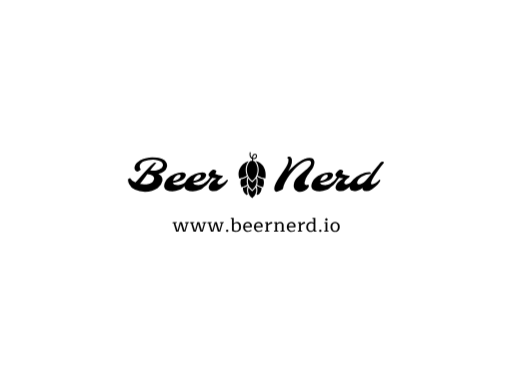
t = 0.00 s
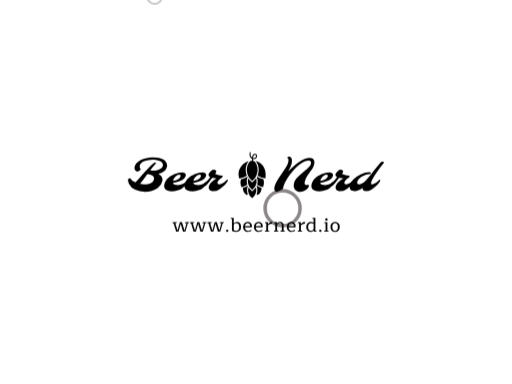
t = 2.00 s
t = 4.00 s: frame unchanged from t = 0.00 s, image omitted
t = 6.00 s: frame unchanged from t = 0.00 s, image omitted
t = 8.00 s: frame unchanged from t = 0.00 s, image omitted
t = 10.00 s: frame unchanged from t = 0.00 s, image omitted

The animated SVG that drew these frames (rendered in a browser with its animation timeline set to each time). Animation: 4 CSS @keyframes rules; frames cover the first 10.00 s.

<svg version="1.1" xmlns:cc="http://creativecommons.org/ns#" xmlns:dc="http://purl.org/dc/elements/1.1/" xmlns:rdf="http://www.w3.org/1999/02/22-rdf-syntax-ns#" xmlns="http://www.w3.org/2000/svg" xmlns:xlink="http://www.w3.org/1999/xlink" x="0px" y="0px" viewBox="0 0 1024 768" xml:space="preserve">
<style>
.bubbles circle {
  stroke: #FFFFFF;
  fill: none;
}
.bubbles > g > g:nth-of-type(3n) circle {
  stroke: #8C8787;
}
.bubbles > g > g:nth-of-type(4n) circle {
  stroke: #CACACA;
}

.bubbles-large {
  overflow: visible;
}
.bubbles-large > g {
  -webkit-transform: translateY(1500px);
          transform: translateY(1500px);
  opacity: 0;
  will-change: transform, opacity;
}
.bubbles-large g:nth-of-type(1) {
  -webkit-animation: up 6.5s 1;
          animation: up 6.5s 1;
}
.bubbles-large g:nth-of-type(1) g {
  -webkit-transform: translateX(350px);
          transform: translateX(350px);
}
.bubbles-large g:nth-of-type(1) circle {
  -webkit-animation: wobble 3s 1 ease-in-out;
          animation: wobble 3s 1 ease-in-out;
}
.bubbles-large g:nth-of-type(2) {
  -webkit-animation: up 5.25s 250ms 1;
          animation: up 5.25s 250ms 1;
}
.bubbles-large g:nth-of-type(2) g {
  -webkit-transform: translateX(450px);
          transform: translateX(450px);
}
.bubbles-large g:nth-of-type(2) circle {
  -webkit-animation: wobble 3s 1 ease-in-out;
          animation: wobble 3s 1 ease-in-out;
}
.bubbles-large g:nth-of-type(3) {
  -webkit-animation: up 6s 750ms 1;
          animation: up 6s 750ms 1;
}
.bubbles-large g:nth-of-type(3) g {
  -webkit-transform: translateX(700px);
          transform: translateX(700px);
}
.bubbles-large g:nth-of-type(3) circle {
  -webkit-animation: wobble 3s 1 ease-in-out;
          animation: wobble 3s 1 ease-in-out;
}
.bubbles-large g:nth-of-type(4) {
  -webkit-animation: up 5.5s 1.5s 1;
          animation: up 5.5s 1.5s 1;
}
.bubbles-large g:nth-of-type(4) g {
  -webkit-transform: translateX(500px);
          transform: translateX(500px);
}
.bubbles-large g:nth-of-type(4) circle {
  -webkit-animation: wobble 3s 1 ease-in-out;
          animation: wobble 3s 1 ease-in-out;
}
.bubbles-large g:nth-of-type(5) {
  -webkit-animation: up 6.5s 4s 1;
          animation: up 6.5s 4s 1;
}
.bubbles-large g:nth-of-type(5) g {
  -webkit-transform: translateX(675px);
          transform: translateX(675px);
}
.bubbles-large g:nth-of-type(5) circle {
  -webkit-animation: wobble 3s 1 ease-in-out;
          animation: wobble 3s 1 ease-in-out;
}

.bubbles-small {
  overflow: visible;
}
.bubbles-small > g {
  -webkit-transform: translateY(1400px);
          transform: translateY(1400px);
  opacity: 0;
  will-change: transform, opacity;
}
.bubbles-small g circle {
  -webkit-transform: scale(0);
          transform: scale(0);
}
.bubbles-small g:nth-of-type(1) {
  -webkit-animation: up 5.25s 1;
          animation: up 5.25s 1;
}
.bubbles-small g:nth-of-type(1) g {
  -webkit-transform: translateX(350px);
          transform: translateX(350px);
}
.bubbles-small g:nth-of-type(1) circle {
  -webkit-animation: wobble 3s 1 ease-in-out;
          animation: wobble 3s 1 ease-in-out;
}
.bubbles-small g:nth-of-type(2) {
  -webkit-animation: up 5.75s 1;
          animation: up 5.75s 1;
}
.bubbles-small g:nth-of-type(2) g {
  -webkit-transform: translateX(750px);
          transform: translateX(750px);
}
.bubbles-small g:nth-of-type(2) circle {
  -webkit-animation: wobble 3s 1 ease-in-out;
          animation: wobble 3s 1 ease-in-out;
}
.bubbles-small g:nth-of-type(3) {
  -webkit-animation: up 5.25s 250ms 1;
          animation: up 5.25s 250ms 1;
}
.bubbles-small g:nth-of-type(3) g {
  -webkit-transform: translateX(350px);
          transform: translateX(350px);
}
.bubbles-small g:nth-of-type(3) circle {
  -webkit-animation: wobble 3s 250ms 1 ease-in-out;
          animation: wobble 3s 250ms 1 ease-in-out;
}
.bubbles-small g:nth-of-type(4) {
  -webkit-animation: up 5.75s 325ms 1;
          animation: up 5.75s 325ms 1;
}
.bubbles-small g:nth-of-type(4) g {
  -webkit-transform: translateX(180px);
          transform: translateX(180px);
}
.bubbles-small g:nth-of-type(4) circle {
  -webkit-animation: wobble 3s 325ms 1 ease-in-out;
          animation: wobble 3s 325ms 1 ease-in-out;
}
.bubbles-small g:nth-of-type(5) {
  -webkit-animation: up 6s 125ms 1;
          animation: up 6s 125ms 1;
}
.bubbles-small g:nth-of-type(5) g {
  -webkit-transform: translateX(350px);
          transform: translateX(350px);
}
.bubbles-small g:nth-of-type(5) circle {
  -webkit-animation: wobble 3s 250ms 1 ease-in-out;
          animation: wobble 3s 250ms 1 ease-in-out;
}
.bubbles-small g:nth-of-type(6) {
  -webkit-animation: up 5.13s 250ms 1;
          animation: up 5.13s 250ms 1;
}
.bubbles-small g:nth-of-type(6) g {
  -webkit-transform: translateX(650px);
          transform: translateX(650px);
}
.bubbles-small g:nth-of-type(6) circle {
  -webkit-animation: wobble 3s 125ms 1 ease-in-out;
          animation: wobble 3s 125ms 1 ease-in-out;
}
.bubbles-small g:nth-of-type(7) {
  -webkit-animation: up 6.25s 350ms 1;
          animation: up 6.25s 350ms 1;
}
.bubbles-small g:nth-of-type(7) g {
  -webkit-transform: translateX(480px);
          transform: translateX(480px);
}
.bubbles-small g:nth-of-type(7) circle {
  -webkit-animation: wobble 3s 325ms 1 ease-in-out;
          animation: wobble 3s 325ms 1 ease-in-out;
}
.bubbles-small g:nth-of-type(8) {
  -webkit-animation: up 7s 200ms 1;
          animation: up 7s 200ms 1;
}
.bubbles-small g:nth-of-type(8) g {
  -webkit-transform: translateX(330px);
          transform: translateX(330px);
}
.bubbles-small g:nth-of-type(8) circle {
  -webkit-animation: wobble 3s 325ms 1 ease-in-out;
          animation: wobble 3s 325ms 1 ease-in-out;
}
.bubbles-small g:nth-of-type(9) {
  -webkit-animation: up 6.25s 233ms 1;
          animation: up 6.25s 233ms 1;
}
.bubbles-small g:nth-of-type(9) g {
  -webkit-transform: translateX(230px);
          transform: translateX(230px);
}
.bubbles-small g:nth-of-type(9) circle {
  -webkit-animation: wobble 3s 275ms 1 ease-in-out;
          animation: wobble 3s 275ms 1 ease-in-out;
}
.bubbles-small g:nth-of-type(10) {
  -webkit-animation: up 6s 900ms 1;
          animation: up 6s 900ms 1;
}
.bubbles-small g:nth-of-type(10) g {
  -webkit-transform: translateX(730px);
          transform: translateX(730px);
}
.bubbles-small g:nth-of-type(10) circle {
  -webkit-animation: wobble 2s 905ms 1 ease-in-out;
          animation: wobble 2s 905ms 1 ease-in-out;
}

@-webkit-keyframes wobble {
  33% {
    -webkit-transform: translateX(-50px);
            transform: translateX(-50px);
  }
  66% {
    -webkit-transform: translateX(50px);
            transform: translateX(50px);
  }
}

@keyframes wobble {
  33% {
    -webkit-transform: translateX(-50px);
            transform: translateX(-50px);
  }
  66% {
    -webkit-transform: translateX(50px);
            transform: translateX(50px);
  }
}

@-webkit-keyframes up {
  0% {
    opacity: 0;
  }
  10%, 90% {
    opacity: 1;
  }
  100% {
    opacity: 0;
    -webkit-transform: translateY(-768px);
            transform: translateY(-768px);
  }
}
@keyframes up {
  0% {
    opacity: 0;
  }
  10%, 90% {
    opacity: 1;
  }
  100% {
    opacity: 0;
    -webkit-transform: translateY(-768px);
            transform: translateY(-768px);
  }
}

</style>

<g class="bubbles" transform="translate(150 0)">
<g class="bubbles-large" stroke-width="7">
	<g>
		<g transform="translate(10 940)">
			<circle cx="35" cy="35" r="35"/>
		</g>
	</g>
	<g>
		<g transform="translate(373 940)">
			<circle cx="35" cy="35" r="35"/>
		</g>
	</g>
	<g>
		<g transform="translate(408 940)">
			<circle cx="35" cy="35" r="35"/>
		</g>
	</g>
	<g>
		<g transform="translate(621 940)">
			<circle cx="35" cy="35" r="35"/>
		</g>
	</g>
	<g>
		<g transform="translate(179 940)">
			<circle cx="35" cy="35" r="35"/>
		</g>
	</g>
</g>

<g class="bubbles-small" stroke-width="4">
	<g>
		<g transform="translate(147 984)">
			<circle cx="15" cy="15" r="15"/>
		</g>
	</g>
	<g>
		<g transform="translate(255 984)">
			<circle cx="15" cy="15" r="15"/>
		</g>
	</g>
	<g>
		<g transform="translate(573 984)">
			<circle cx="15" cy="15" r="15"/>
		</g>
	</g>
	<g>
		<g transform="translate(429 984)">
			<circle cx="15" cy="15" r="15"/>
		</g>
	</g>
	<g>
		<g transform="translate(91 984)">
			<circle cx="15" cy="15" r="15"/>
		</g>
	</g>
	<g>
		<g transform="translate(640 984)">
			<circle cx="15" cy="15" r="15"/>
		</g>
	</g>
	<g>
		<g transform="translate(321 984)">
			<circle cx="15" cy="15" r="15"/>
		</g>
	</g>
	<g>
		<g transform="translate(376 984)">
			<circle cx="15" cy="15" r="15"/>
		</g>
	</g>
	<g>
		<g transform="translate(376 984)">
			<circle cx="15" cy="15" r="15"/>
		</g>
	</g>
	<g>
		<g transform="translate(497 984)">
			<circle cx="15" cy="15" r="15"/>
		</g>
	</g>
</g>
</g>
<g id="fade">

 
 <g id="logo-group" transform="translate(-48.643 -31.886) scale(1.095)">
  <path id="path285462" style="font-variant-ligatures:none" d="m361.28 436.8h-1.4208q-0.67488 0-0.67488-0.81696 0-0.60384 0.39072-0.888 0.42624-0.28416 1.1366-0.28416h6.3936q0.46176 0 0.46176 0.49728 0 0.74592-1.0656 1.0301l-1.9181 0.49728 3.5875 12.006q0.14208 0.49728 0.21312 1.0301 0.071 0.49728 0.071 0.63936h0.14208q0-0.14208 0.071-0.63936 0.071-0.5328 0.21312-1.0301l3.8717-14.03h3.9072l4.1914 14.03q0.14208 0.49728 0.21312 1.0301 0.071 0.49728 0.071 0.63936h0.14208q0-0.14208 0.071-0.63936 0.071-0.5328 0.21312-1.0301l3.3389-12.041h-2.1312q-0.7104 0-0.7104-0.81696 0-0.60384 0.39072-0.888 0.42624-0.28416 1.1366-0.28416h5.7898q0.46176 0 0.46176 0.49728 0 0.67488-1.1011 1.0301l-1.4208 0.49728-4.4045 15.38h-4.369l-3.8006-12.894q-0.1776-0.63936-0.28416-1.3853-0.071-0.78144-0.071-1.0301h-0.12q0 0.24864-0.10656 1.0301-0.071 0.74592-0.24864 1.3853l-3.552 12.894h-4.369z" stroke-miterlimit="2" stroke-width="0"/>
  <path id="path285464" style="font-variant-ligatures:none" d="m393.12 436.8h-1.4208q-0.67488 0-0.67488-0.81696 0-0.60384 0.39072-0.888 0.42624-0.28416 1.1366-0.28416h6.3936q0.46176 0 0.46176 0.49728 0 0.74592-1.0656 1.0301l-1.9181 0.49728 3.5875 12.006q0.14208 0.49728 0.21312 1.0301 0.071 0.49728 0.071 0.63936h0.14208q0-0.14208 0.071-0.63936 0.071-0.5328 0.21312-1.0301l3.8717-14.03h3.9072l4.1914 14.03q0.14208 0.49728 0.21312 1.0301 0.071 0.49728 0.071 0.63936h0.14208q0-0.14208 0.071-0.63936 0.071-0.5328 0.21312-1.0301l3.3389-12.041h-2.1312q-0.7104 0-0.7104-0.81696 0-0.60384 0.39072-0.888 0.42624-0.28416 1.1366-0.28416h5.7898q0.46176 0 0.46176 0.49728 0 0.67488-1.1011 1.0301l-1.4208 0.49728-4.4045 15.38h-4.369l-3.8006-12.894q-0.1776-0.63936-0.28416-1.3853-0.071-0.78144-0.071-1.0301h-0.14208q0 0.24864-0.10656 1.0301-0.071 0.74592-0.24864 1.3853l-3.552 12.894h-4.369z" stroke-miterlimit="2" stroke-width="0"/>
  <path id="path285466" style="font-variant-ligatures:none" d="m424.96 436.8h-1.4208q-0.67488 0-0.67488-0.81696 0-0.60384 0.39072-0.888 0.42624-0.28416 1.1366-0.28416h6.3936q0.46176 0 0.46176 0.49728 0 0.74592-1.0656 1.0301l-1.9181 0.49728 3.5875 12.006q0.14208 0.49728 0.21312 1.0301 0.071 0.49728 0.071 0.63936h0.14208q0-0.14208 0.071-0.63936 0.071-0.5328 0.21312-1.0301l3.8717-14.03h3.9072l4.1914 14.03q0.14208 0.49728 0.21312 1.0301 0.071 0.49728 0.071 0.63936h0.14208q0-0.14208 0.071-0.63936 0.071-0.5328 0.21312-1.0301l3.3389-12.041h-2.1312q-0.7104 0-0.7104-0.81696 0-0.60384 0.39072-0.888 0.42624-0.28416 1.1366-0.28416h5.7898q0.46176 0 0.46176 0.49728 0 0.67488-1.1011 1.0301l-1.4208 0.49728-4.4045 15.38h-4.369l-3.8006-12.894q-0.1776-0.63936-0.28416-1.3853-0.071-0.78144-0.071-1.0301h-0.14208q0 0.24864-0.10656 1.0301-0.071 0.74592-0.24864 1.3853l-3.552 12.894h-4.369z" stroke-miterlimit="2" stroke-width="0"/>
  <path id="path285468" style="font-variant-ligatures:none" d="m459.29 452.67q-0.92352 0-1.5629-0.60384-0.60384-0.63936-0.60384-1.5629 0-0.92352 0.60384-1.5274 0.63936-0.63936 1.5629-0.63936 0.888 0 1.4918 0.63936 0.63937 0.60384 0.63937 1.5274 0 0.92352-0.63937 1.5629-0.60383 0.60384-1.4918 0.60384z" stroke-miterlimit="2" stroke-width="0"/>
  <path id="path285470" style="font-variant-ligatures:none" d="m475.67 452.67q-1.9181 0-3.9782-0.56832-2.0602-0.56832-3.6586-1.5274v-21.596h-1.7405q-0.67488 0-0.67488-0.81696 0-0.60384 0.39072-0.888 0.42624-0.28416 1.1366-0.28416h4.0848v9.839l0.10656 0.071q1.0656-1.1722 2.4864-1.8115 1.4563-0.63936 3.1258-0.63936 3.3744 0 5.5056 2.3443 2.1312 2.3088 2.1312 6.8909 0 4.44-2.4864 6.7133t-6.4291 2.2733zm-0.1776-2.1312q5.7187 0 5.7187-6.8198 0-3.7296-1.3853-5.4346t-3.8006-1.705q-1.2077 0-2.3088 0.5328-1.0656 0.5328-1.7405 1.4918-0.67488 0.95904-0.67488 2.0957v8.7379q0.888 0.49728 2.0246 0.81696 1.1722 0.28416 2.1667 0.28416z" stroke-miterlimit="2" stroke-width="0"/>
  <path id="path285472" style="font-variant-ligatures:none" d="m497.16 452.67q-2.5574 0-4.5466-1.0656-1.9891-1.0656-3.1258-3.0902-1.1011-2.0246-1.1011-4.8307 0-2.8416 1.0301-4.9018 1.0656-2.0957 2.9482-3.1968 1.9181-1.1366 4.44-1.1366 3.481 0 5.5766 2.0602 2.0957 2.0246 2.0957 5.399 0 1.2787-0.56832 2.4864h-12.183q0 2.9837 1.5984 4.5821 1.6339 1.5629 3.9782 1.5629 1.2787 0 2.3443-0.31968 1.0656-0.3552 2.1312-1.0301 0.5328-0.3552 0.85248-0.3552 0.39072 0 0.63936 0.28416 0.28416 0.28416 0.28416 0.7104t-0.31968 0.78144q-0.28416 0.31968-0.92352 0.7104-2.1667 1.3498-5.1504 1.3498zm3.8362-10.407q0.14208-0.39072 0.14208-1.0301 0-2.2022-1.2077-3.4099-1.1722-1.2432-3.1613-1.2432-2.0957 0-3.481 1.5274-1.3498 1.4918-1.5274 4.1558z" stroke-miterlimit="2" stroke-width="0"/>
  <path id="path285474" style="font-variant-ligatures:none" d="m516.93 452.67q-2.5574 0-4.5466-1.0656-1.9891-1.0656-3.1258-3.0902-1.1011-2.0246-1.1011-4.8307 0-2.8416 1.0301-4.9018 1.0656-2.0957 2.9482-3.1968 1.9181-1.1366 4.44-1.1366 3.481 0 5.5766 2.0602 2.0957 2.0246 2.0957 5.399 0 1.2787-0.56831 2.4864h-12.183q0 2.9837 1.5984 4.5821 1.6339 1.5629 3.9782 1.5629 1.2787 0 2.3443-0.31968 1.0656-0.3552 2.1312-1.0301 0.53281-0.3552 0.85248-0.3552 0.39072 0 0.63936 0.28416 0.28417 0.28416 0.28417 0.7104t-0.31969 0.78144q-0.28415 0.31968-0.92351 0.7104-2.1667 1.3498-5.1504 1.3498zm3.8362-10.407q0.14209-0.39072 0.14209-1.0301 0-2.2022-1.2077-3.4099-1.1722-1.2432-3.1613-1.2432-2.0957 0-3.481 1.5274-1.3498 1.4918-1.5274 4.1558z" stroke-miterlimit="2" stroke-width="0"/>
  <path id="path285476" style="font-variant-ligatures:none" d="m528.85 452.21q-0.31968 0-0.49728-0.21312-0.1776-0.24864-0.1776-0.63936 0-0.56832 0.39072-0.85248 0.42624-0.28416 1.1366-0.28416h0.888v-13.427h-1.7405q-0.67488 0-0.67488-0.81696 0-0.60384 0.39072-0.888 0.42624-0.28416 1.1366-0.28416h4.0138v3.552h0.14208q1.2787-1.6339 2.9126-2.7706 1.6694-1.1366 3.0902-1.1366 0.85248 0 1.3142 0.49728 0.46176 0.46176 0.46176 1.1722 0 0.92352-0.5328 1.5274-3.9427 0-7.2106 2.9482v9.6259l1.5984 0.46176q0.56832 0.1776 0.81696 0.42624 0.24864 0.21312 0.24864 0.60384 0 0.49728-0.46176 0.49728z" stroke-miterlimit="2" stroke-width="0"/>
  <path id="path285478" style="font-variant-ligatures:none" d="m545.36 452.21q-0.31968 0-0.49728-0.21312-0.1776-0.24864-0.1776-0.63936 0-0.56832 0.39072-0.85248 0.42624-0.28416 1.1366-0.28416h0.888v-13.427h-1.7405q-0.67488 0-0.67488-0.81696 0-0.60384 0.39072-0.888 0.42624-0.28416 1.1366-0.28416h4.0138v2.3798h0.14208q2.9837-2.735 6.1094-2.735 2.5219 0 4.1558 1.4918 1.6694 1.4563 1.6694 3.9782v10.301l1.5984 0.46176q0.56832 0.1776 0.81696 0.42624 0.24864 0.21312 0.24864 0.60384 0 0.49728-0.46176 0.49728h-7.2461q-0.31968 0-0.49728-0.21312-0.1776-0.24864-0.1776-0.63936 0-0.56832 0.39072-0.85248 0.42624-0.28416 1.1366-0.28416h0.888v-10.017q0-1.5984-0.92352-2.5574-0.92352-0.95904-2.6285-0.95904-1.3142 0-2.6285 0.7104-1.3142 0.7104-2.4154 1.9181v10.905l1.5984 0.46176q0.56832 0.14208 0.81696 0.39072t0.24864 0.63936q0 0.49728-0.46176 0.49728z" stroke-miterlimit="2" stroke-width="0"/>
  <path id="path285480" style="font-variant-ligatures:none" d="m576.94 452.67q-2.5574 0-4.5466-1.0656-1.9891-1.0656-3.1258-3.0902-1.1011-2.0246-1.1011-4.8307 0-2.8416 1.0301-4.9018 1.0656-2.0957 2.9482-3.1968 1.9181-1.1366 4.44-1.1366 3.481 0 5.5766 2.0602 2.0957 2.0246 2.0957 5.399 0 1.2787-0.56832 2.4864h-12.183q0 2.9837 1.5984 4.5821 1.6339 1.5629 3.9782 1.5629 1.2787 0 2.3443-0.31968 1.0656-0.3552 2.1312-1.0301 0.5328-0.3552 0.85248-0.3552 0.39072 0 0.63936 0.28416 0.28416 0.28416 0.28416 0.7104t-0.31968 0.78144q-0.28416 0.31968-0.92352 0.7104-2.1667 1.3498-5.1504 1.3498zm3.8362-10.407q0.14208-0.39072 0.14208-1.0301 0-2.2022-1.2077-3.4099-1.1722-1.2432-3.1613-1.2432-2.0957 0-3.481 1.5274-1.3498 1.4918-1.5274 4.1558z" stroke-miterlimit="2" stroke-width="0"/>
  <path id="path285482" style="font-variant-ligatures:none" d="m588.86 452.21q-0.31968 0-0.49728-0.21312-0.1776-0.24864-0.1776-0.63936 0-0.56832 0.39072-0.85248 0.42624-0.28416 1.1366-0.28416h0.888v-13.427h-1.7405q-0.67488 0-0.67488-0.81696 0-0.60384 0.39072-0.888 0.42624-0.28416 1.1366-0.28416h4.0138v3.552h0.14208q1.2787-1.6339 2.9126-2.7706 1.6694-1.1366 3.0902-1.1366 0.85248 0 1.3142 0.49728 0.46176 0.46176 0.46176 1.1722 0 0.92352-0.5328 1.5274-3.9427 0-7.2106 2.9482v9.6259l1.5984 0.46176q0.56832 0.1776 0.81696 0.42624 0.24864 0.21312 0.24864 0.60384 0 0.49728-0.46176 0.49728z" stroke-miterlimit="2" stroke-width="0"/>
  <path id="path285484" style="font-variant-ligatures:none" d="m611.64 452.67q-2.2022 0-4.0138-0.95904-1.776-0.99456-2.8771-3.0192-1.0656-2.0246-1.0656-5.0083 0-2.8061 1.0656-4.9018 1.1011-2.0957 3.0192-3.1968 1.9181-1.1366 4.2979-1.1366 2.6995 0 4.9728 1.4563v-6.9264h-1.705q-0.67488 0-0.67488-0.81696 0-1.1722 1.5274-1.1722h4.1203v23.23l1.3853 0.46176q0.60384 0.1776 0.85248 0.42624 0.24864 0.21312 0.24864 0.60384 0 0.49728-0.49728 0.49728h-5.1149v-2.2022h-0.14208q-0.888 1.2077-2.2378 1.9536-1.3498 0.7104-3.1613 0.7104zm0.78144-2.1312q1.9536 0 3.2678-1.2077 1.3142-1.2432 1.3142-3.1968v-7.992q-0.85248-0.74592-1.9891-1.1366-1.1366-0.42624-2.3443-0.42624-1.5984 0-2.8771 0.81696t-2.0246 2.4154q-0.74592 1.5984-0.74592 3.8717 0 3.3034 1.4208 5.0794t3.9782 1.776z" stroke-miterlimit="2" stroke-width="0"/>
  <path id="path285486" style="font-variant-ligatures:none" d="m629.4 452.67q-0.92352 0-1.5629-0.60384-0.60384-0.63936-0.60384-1.5629 0-0.92352 0.60384-1.5274 0.63936-0.63936 1.5629-0.63936 0.888 0 1.4918 0.63936 0.63936 0.60384 0.63936 1.5274 0 0.92352-0.63936 1.5629-0.60384 0.60384-1.4918 0.60384z" stroke-miterlimit="2" stroke-width="0"/>
  <path id="path285488" style="font-variant-ligatures:none" d="m640.52 432.11q-0.99456 0-1.6694-0.63936-0.63936-0.63936-0.63936-1.6694 0-1.0301 0.63936-1.6339 0.67488-0.63936 1.6694-0.63936 0.95904 0 1.5984 0.63936 0.67488 0.60384 0.67488 1.6339t-0.67488 1.6694q-0.63936 0.63936-1.5984 0.63936zm-3.3389 20.104q-0.31968 0-0.49728-0.21312-0.1776-0.24864-0.1776-0.63936 0-0.56832 0.39072-0.85248 0.42624-0.28416 1.1366-0.28416h0.888v-13.427h-1.7405q-0.67488 0-0.67488-0.81696 0-0.60384 0.39072-0.888 0.42624-0.28416 1.1366-0.28416h4.1914v15.416l1.5984 0.46176q0.56832 0.1776 0.81696 0.42624 0.24864 0.21312 0.24864 0.60384 0 0.49728-0.46176 0.49728z" stroke-miterlimit="2" stroke-width="0"/>
  <path id="path285490" style="font-variant-ligatures:none" d="m656.37 452.67q-2.4864 0-4.4045-1.0656t-2.9837-3.1258-1.0656-4.9373 1.0656-4.9018q1.0656-2.0602 2.9837-3.1258t4.4045-1.0656 4.4045 1.0656 2.9837 3.1258q1.0656 2.0246 1.0656 4.9018 0 2.8771-1.0656 4.9373t-2.9837 3.1258-4.4045 1.0656zm0-2.1312q2.4154 0 3.7296-1.8115 1.3498-1.847 1.3498-5.1859t-1.3498-5.1504q-1.3142-1.8115-3.7296-1.8115-2.4509 0-3.8006 1.8115-1.3142 1.8115-1.3142 5.1504t1.3498 5.1859q1.3498 1.8115 3.7651 1.8115z" stroke-miterlimit="2" stroke-width="0"/>
  <path id="path285493" style="font-variant-ligatures:none" d="m333.72 346.86q8.7803 4.5267 7.0632 13.073-1.5219 7.6486-8.5461 12.683-9.3266 6.712-23.141 6.712-10.263 0-18.224-3.9023-7.8047-3.8243-10.927-10.653-2.2243-4.956-1.6-8.1169 0.23413-1.2097 3.5121-2.0682 2.3024 4.4487 9.7168 7.6096 3.1219-3.278 8.5071-9.3266t8.39-9.4046q3.0438-3.395 6.0096-6.5169 6.5559-6.9072 11.083-10.458 1.4048-1.1707 3.5902-0.078 0.54633 0.27317 0.89755 0.62438-3.9024 3.278-11.356 13.034 3.395 0.85851 6.0876 0.85851t5.4633-0.58535q2.8097-0.62437 5.2291-1.7951 5.5413-2.6146 6.3218-6.4389 1.4829-7.4535-9.3266-10.263-4.2145-1.1317-8.6632-1.1317-4.4097 0-8.4291 0.62438-4.0194 0.58535-7.3364 1.8731-7.2584 2.8487-8.312 8.0778-0.89753 4.4096 1.7951 7.4145-4.3316 3.7853-6.4389 3.7853-2.4195 0-3.9804-2.6146-1.6-2.6926-0.97559-5.8925 0.62438-3.1999 2.4585-5.6194t4.5267-4.2926q2.6926-1.9122 5.9706-3.317 3.317-1.4048 6.9071-2.3414 6.9462-1.8341 12.214-1.8341 5.2682 0 8.7022 0.46828 3.4731 0.42926 6.4779 1.3658 3.0048 0.93656 5.4633 2.3414t4.0975 3.317q3.4341 4.0584 2.3024 9.7168-0.89753 4.5267-5.4243 8.1169-4.0584 3.317-10.107 4.956zm-33.638 17.951q4.3706 0.89754 7.1803 0.89754t4.7999-0.11707q1.9902-0.15609 4.3706-0.78047 2.4194-0.62437 4.2926-1.756 4.0584-2.4194 4.917-6.634 0.81949-4.0975-2.8487-6.712-3.317-2.3804-9.3266-2.6146-1.7951 2.4195-3.5511 4.8389-1.7561 2.4194-3.4731 4.7218-3.6292 4.8389-6.3608 8.1559z" stroke-miterlimit="2" stroke-width="0"/>
  <path id="path285495" style="font-variant-ligatures:none" d="m360.02 362.93q1.4439 4.0584 9.4437 4.0584 4.995 0 9.912-2.4195 4.917-2.4585 9.0144-7.2193 1.7951-0.11707 1.4829 1.4439-0.35121 1.7561-3.1219 5.073-2.7316 3.278-4.956 5.3072-2.2243 2.0292-4.8389 3.7853-2.5755 1.717-5.3852 2.9658-6.1267 2.7316-12.292 2.7316-12.409 0-14.751-6.8681-0.8195-2.4975-0.19512-5.6974 0.6634-3.239 2.3024-5.9316 1.678-2.6926 4.0975-5.1121 2.4585-2.4585 5.5413-4.5267 3.1219-2.0682 6.5559-3.5511 7.3754-3.2389 14.361-3.2389 5.034 0 6.2828 3.1609 0.42926 1.0926 0.078 2.9268-0.35122 1.7951-1.639 3.5511-1.2488 1.756-3.1219 3.1999-1.8341 1.4048-4.1365 2.4975-2.2634 1.0536-4.7609 1.8341-4.4096 1.4048-9.8729 2.0292zm0.15608-3.6292q5.1121-0.58535 9.1315-2.7707 4.2536-2.3414 4.8779-5.4633 0.6634-3.1609-2.2243-3.1609-3.7462 0-7.2584 3.5902-3.317 3.4341-4.5267 7.8047z" stroke-miterlimit="2" stroke-width="0"/>
  <path id="path285497" style="font-variant-ligatures:none" d="m397.17 362.93q1.4439 4.0584 9.4437 4.0584 4.995 0 9.912-2.4195 4.917-2.4585 9.0144-7.2193 1.7951-0.11707 1.4829 1.4439-0.35122 1.7561-3.1219 5.073-2.7316 3.278-4.956 5.3072-2.2243 2.0292-4.8389 3.7853-2.5756 1.717-5.3852 2.9658-6.1267 2.7316-12.292 2.7316-12.409 0-14.751-6.8681-0.8195-2.4975-0.19512-5.6974 0.6634-3.239 2.3024-5.9316 1.678-2.6926 4.0975-5.1121 2.4585-2.4585 5.5413-4.5267 3.1219-2.0682 6.5559-3.5511 7.3754-3.2389 14.361-3.2389 5.034 0 6.2828 3.1609 0.42926 1.0926 0.078 2.9268-0.35122 1.7951-1.639 3.5511-1.2488 1.756-3.1219 3.1999-1.8341 1.4048-4.1365 2.4975-2.2634 1.0536-4.7609 1.8341-4.4096 1.4048-9.8729 2.0292zm0.15609-3.6292q5.1121-0.58535 9.1315-2.7707 4.2536-2.3414 4.8779-5.4633 0.66339-3.1609-2.2243-3.1609-3.7462 0-7.2584 3.5902-3.317 3.4341-4.5267 7.8047z" stroke-miterlimit="2" stroke-width="0"/>
  <path id="path285499" style="font-variant-ligatures:none" d="m439.83 354.86q-4.6438-0.23414-7.7657-0.97559-5.4242 6.9852-10.38 12.448-0.66339 0.81949-2.3804 0.42926-3.0438-0.70243-3.356-1.639 7.9218-4.8779 12.292-12.527-3.7462-1.8731-3.0438-5.3072 0.42926-2.1073 3.8243-5.3852 3.278-3.1999 4.5267-3.1999 3.8243 0 5.4243 1.9512 0.62437 0.74144 0.35121 1.9902-0.23414 1.2097-2.1073 4.0975 5.4243 2.9268 14.439 3.4341-0.81949 2.6926-3.1219 4.3706-0.6634 0.5073-1.2097 0.5073-3.278 2.4975-4.995 5.4243-0.54633 0.93657-0.70242 1.7951-0.74144 3.6292 3.5902 3.6292 2.9268 0 7.0242-2.6146 3.6292-2.3804 6.712-5.9316 1.7951-0.11707 1.4829 1.4439-0.27317 1.3268-2.4585 4.0584-2.1463 2.7316-4.0584 4.7218t-4.1755 3.9023q-2.2634 1.9122-4.6828 3.4341-5.3852 3.356-9.912 3.356-7.6876 0-9.3656-4.7609-0.54633-1.6-0.1561-3.7072 0.42926-2.1463 1.717-4.2145 1.3268-2.0682 3.239-4.0194 3.9023-4.0584 9.2486-6.712z" stroke-miterlimit="2" stroke-width="0"/>
  <path id="path285503" style="font-variant-ligatures:none" d="m602.69 366.8q0.81949 0.27316 1.9122 0.27316 1.1317 0 2.6536-0.58535 0.6634 0.50731 0.93656 1.3658 0.31219 0.81949 0.19512 1.4439-0.11706 0.62437-0.85851 1.7951-0.70243 1.1707-1.8341 2.3804-1.1317 1.1707-2.6536 2.2634-1.4829 1.0926-3.1609 1.9512-6.3608 3.2389-12.527 0.97558-5.1511-1.8341-6.3218-7.5705-0.58535-2.9658 0.078-6.3608 0.70242-3.4341 2.2243-6.0096 1.5609-2.5756 3.7462-5.034 2.1853-2.4975 4.7999-4.8389 2.6146-2.3804 5.2682-4.6438 2.6926-2.2634 5.2682-4.4096 2.5756-2.1463 4.6828-4.2145 4.6438-4.5657 5.3072-7.7657 0.78047-4.0584-2.5755-5.1901-0.97559-0.31219-3.1219-0.31219t-5.6584 1.4829-7.2193 4.0584q-3.7072 2.5756-7.4535 6.0486-3.7072 3.4731-7.2584 7.4925-3.5121 4.0194-6.595 8.351-9.0925 12.8-11.005 22.36-0.23414 1.0926-0.35121 2.1073-1.4048 1.2878-4.4877 2.6536-5.6584 2.4585-7.0242 2.4585-1.3268 0-2.1853-0.54633-0.81946-0.5073-1.4048-1.5609-1.3268-2.3804-0.62438-6.0486 0.74145-3.7072 2.7316-7.6876t4.6048-8.1559q2.6536-4.1755 5.5413-8.351 2.9267-4.2145 5.5023-8.1169 6.0096-9.0925 6.8681-13.424 0.74145-3.7853 0.50731-5.073-0.50731-2.3414-2.3414-2.4194 0.66341-2.6146 3.356-2.6146t4.1365 1.9902q2.2634 2.9658 1.0536 9.0534-1.4048 7.0632-6.8291 15.609 11.59-11.668 20.331-17.482 10.536-7.0242 18.692-7.0242 7.8047 0 8.8973 6.1657 0.35121 2.0682-0.23413 4.956-0.54634 2.8487-1.8731 5.5023t-3.0829 5.1901q-1.717 2.4975-3.6292 4.995t-3.6682 5.2291q-4.0975 6.2828-5.3462 12.566-0.74144 3.7462 2.0292 4.7218z" stroke-miterlimit="2" stroke-width="0"/>
  <path id="path285505" style="font-variant-ligatures:none" d="m628.91 362.93q1.4439 4.0584 9.4437 4.0584 4.995 0 9.912-2.4195 4.917-2.4585 9.0144-7.2193 1.7951-0.11707 1.4829 1.4439-0.3512 1.7561-3.1219 5.073-2.7316 3.278-4.956 5.3072-2.2243 2.0292-4.8389 3.7853-2.5756 1.717-5.3852 2.9658-6.1267 2.7316-12.292 2.7316-12.409 0-14.751-6.8681-0.81949-2.4975-0.19511-5.6974 0.6634-3.239 2.3024-5.9316 1.678-2.6926 4.0975-5.1121 2.4585-2.4585 5.5413-4.5267 3.1219-2.0682 6.5559-3.5511 7.3754-3.2389 14.361-3.2389 5.034 0 6.2828 3.1609 0.42926 1.0926 0.078 2.9268-0.35122 1.7951-1.639 3.5511-1.2488 1.756-3.1219 3.1999-1.8341 1.4048-4.1365 2.4975-2.2634 1.0536-4.7609 1.8341-4.4096 1.4048-9.8729 2.0292zm0.1561-3.6292q5.1121-0.58535 9.1315-2.7707 4.2536-2.3414 4.8779-5.4633 0.6634-3.1609-2.2243-3.1609-3.7462 0-7.2584 3.5902-3.317 3.4341-4.5267 7.8047z" stroke-miterlimit="2" stroke-width="0"/>
  <path id="path285507" style="font-variant-ligatures:none" d="m671.57 354.86q-4.6438-0.23414-7.7657-0.97559-5.4243 6.9852-10.38 12.448-0.6634 0.81949-2.3804 0.42926-3.0438-0.70243-3.356-1.639 7.9218-4.8779 12.292-12.527-3.7462-1.8731-3.0438-5.3072 0.42926-2.1073 3.8243-5.3852 3.278-3.1999 4.5267-3.1999 3.8243 0 5.4243 1.9512 0.62437 0.74144 0.3512 1.9902-0.23414 1.2097-2.1073 4.0975 5.4243 2.9268 14.439 3.4341-0.81949 2.6926-3.1219 4.3706-0.66341 0.5073-1.2097 0.5073-3.278 2.4975-4.995 5.4243-0.54632 0.93657-0.70242 1.7951-0.74144 3.6292 3.5902 3.6292 2.9267 0 7.0242-2.6146 3.6292-2.3804 6.712-5.9316 1.7951-0.11707 1.4829 1.4439-0.27316 1.3268-2.4585 4.0584-2.1463 2.7316-4.0584 4.7218-1.9122 1.9902-4.1755 3.9023-2.2634 1.9122-4.6828 3.4341-5.3852 3.356-9.912 3.356-7.6876 0-9.3656-4.7609-0.54631-1.6-0.15608-3.7072 0.42926-2.1463 1.717-4.2145 1.3268-2.0682 3.239-4.0194 3.9024-4.0584 9.2486-6.712z" stroke-miterlimit="2" stroke-width="0"/>
  <path id="path285509" style="font-variant-ligatures:none" d="m723.74 365.9q2.8877 0 6.9852-2.6146 3.6292-2.3804 6.712-5.9316 1.8341-0.1561 1.4048 1.5219-0.27317 1.3268-2.4194 4.0194-2.1073 2.6926-4.0194 4.6828-1.9122 1.9902-4.1755 3.9023-2.2634 1.9122-4.6828 3.4341-5.3852 3.356-9.8729 3.356-5.7364 0-6.9462-3.4341-0.42925-1.1707-0.078-2.8097-4.1365 4.0194-10.575 5.6194-2.1853 0.54632-4.5657 0.54632t-4.2145-0.74144q-1.7951-0.78047-2.9268-2.1463-2.3024-2.8487-1.3658-7.6096 1.0927-5.3852 6.7901-11.044 5.6194-5.6194 13.346-9.2095 8.234-3.7853 16.039-3.7853 3.4731 0 2.4975 3.0828-8.9754 0-16.624 4.8389-3.356 2.1463-5.5413 4.7218-2.1853 2.5756-2.6536 4.995-0.89753 4.5267 2.9268 4.5267 5.5023 0 12.448-6.8681 2.4194-2.4194 5.8925-6.7511 3.4731-4.3706 5.6584-7.1023 2.2243-2.7707 4.5267-5.6194 2.3414-2.8877 4.4487-5.5023 5.2292-6.4389 6.4389-7.7266 1.7951-1.9512 3.7072-1.9512 2.2243 0 2.8877 1.6-5.6194 6.751-10.849 14.322-5.2291 7.5706-7.3754 11.044-4.8389 7.8827-5.5413 11.278-0.66339 3.356 1.717 3.356z" stroke-miterlimit="2" stroke-width="0"/>
  <path id="icon" stroke-width=".48489" d="m500.59 306.94c-0.009 0-0.0655 0.20327-0.12536 0.45157-0.0596 0.2483-0.13884 0.60931-0.17605 0.80205-0.0369 0.19277-0.0917 0.52034-0.12131 0.72792-0.0297 0.20758-0.0698 0.52299-0.089 0.70095-0.0226 0.20732-0.0351 0.6767-0.0348 1.3075 0.00054 0.86785 0.008 1.0366 0.0612 1.4289 0.0334 0.24452 0.0971 0.62278 0.14154 0.84006 0.0445 0.21756 0.12913 0.56077 0.18818 0.76297 0.0593 0.2022 0.16391 0.51572 0.23239 0.69664 0.0688 0.1809 0.18872 0.46451 0.2669 0.63059 0.0779 0.1658 0.20543 0.41464 0.28335 0.55267 0.0779 0.13804 0.22592 0.37825 0.32918 0.53406 0.10326 0.15555 0.30033 0.42246 0.43782 0.59311 0.1375 0.17039 0.42435 0.48015 0.63734 0.6883 0.21298 0.20813 0.54079 0.49308 0.72844 0.63355 0.18791 0.14046 0.47476 0.33403 0.63758 0.43055 0.16283 0.0962 0.3564 0.20758 0.43001 0.24721l0.13372 0.072 0.0189 0.83114c0.0102 0.45724 0.0359 1.1768 0.0569 1.5995 0.021 0.42246 0.0458 0.8665 0.0553 0.98675l0.017 0.2181-0.29251 0.0186c-0.16122 0.0102-0.42624 0.0377-0.58933 0.0609-0.16311 0.0232-0.47935 0.0884-0.70285 0.14505-0.22322 0.0563-0.52654 0.14665-0.67399 0.20057-0.1472 0.0539-0.44969 0.18791-0.6721 0.29764-0.22242 0.10972-0.53163 0.2828-0.68747 0.38444-0.15556 0.10191-0.41033 0.2874-0.56616 0.41221-0.15555 0.1251-0.42245 0.36693-0.59311 0.53784-0.17038 0.17092-0.41545 0.44241-0.54433 0.6031-0.12887 0.16095-0.32406 0.42785-0.43378 0.59282-0.10946 0.16527-0.29683 0.46452-0.41599 0.66537-0.11943 0.20085-0.32972 0.57076-0.46775 0.82227-0.13803 0.25153-0.35075 0.66347-0.47261 0.91556-0.12185 0.25207-0.29682 0.62817-0.38875 0.83575-0.0922 0.20759-0.26394 0.62007-0.38175 0.91663-0.11782 0.29655-0.31004 0.82416-0.42704 1.1727-0.11728 0.34859-0.27985 0.87081-0.3618 1.1606-0.082 0.28982-0.19088 0.70255-0.2421 0.91692-0.0512 0.21433-0.13588 0.59714-0.18818 0.85059-0.0523 0.25315-0.12536 0.64136-0.1623 0.86242-0.0372 0.22079-0.0922 0.5775-0.12266 0.79259-0.0302 0.21487-0.0785 0.62735-0.10757 0.91663-0.0289 0.28901-0.0677 0.75002-0.0863 1.0245-0.0186 0.27445-0.0334 0.9719-0.0332 1.5502 0.00027 0.57828 0.0151 1.2576 0.0329 1.5097 0.0178 0.25208 0.0571 0.70687 0.0874 1.011 0.0302 0.30383 0.079 0.72253 0.10837 0.93011 0.0294 0.20759 0.0838 0.55835 0.12105 0.77911 0.0369 0.22107 0.11 0.60931 0.1623 0.86271 0.052 0.2537 0.14153 0.65513 0.19869 0.89239 0.0574 0.23724 0.18305 0.7042 0.27957 1.038 0.0962 0.33349 0.25935 0.84923 0.36207 1.1458 0.10272 0.29656 0.26906 0.75138 0.36962 1.011 0.10056 0.25935 0.26204 0.67186 0.35883 0.91663 0.0968 0.24452 0.251 0.61469 0.3432 0.82227 0.0919 0.20759 0.2855 0.61387 0.43028 0.90315 0.1445 0.28901 0.36611 0.70769 0.4923 0.93011 0.12618 0.22242 0.33916 0.58017 0.47342 0.79531 0.13426 0.21487 0.35263 0.54865 0.48556 0.74139 0.13264 0.19276 0.37798 0.53246 0.54511 0.75487 0.16715 0.22242 0.44268 0.57101 0.61227 0.7748 0.16984 0.20355 0.46748 0.54322 0.66133 0.75487 0.19411 0.21137 1.1059 1.1366 2.0266 2.056l1.6739 1.6715 1.8006-1.8063c0.99023-0.99348 1.9282-1.9519 2.0842-2.1298 0.15583-0.17794 0.40063-0.4664 0.54405-0.64112 0.14342-0.1747 0.4079-0.51437 0.58826-0.75487 0.18009-0.24048 0.4877-0.67991 0.68316-0.97646 0.19572-0.29656 0.42111-0.64839 0.50088-0.78184 0.0798-0.13345 0.24048-0.41248 0.35668-0.62007s0.33699-0.63219 0.49012-0.94359c0.1534-0.31138 0.35101-0.73601 0.43971-0.94359 0.0884-0.20759 0.22485-0.54132 0.30303-0.74139 0.0782-0.20031 0.20867-0.53381 0.29009-0.74139 0.0814-0.20759 0.21756-0.57153 0.30276-0.80879 0.0852-0.23724 0.22268-0.64975 0.30545-0.91663 0.0828-0.2669 0.20462-0.68558 0.27067-0.93011 0.0663-0.24479 0.16284-0.62681 0.21487-0.84923 0.052-0.22241 0.14316-0.65324 0.20247-0.95707 0.0593-0.3041 0.1383-0.75889 0.17578-1.011 0.0372-0.25208 0.0925-0.67075 0.12239-0.93011 0.0299-0.25963 0.0755-0.73276 0.10083-1.0514 0.0342-0.42704 0.0466-0.89883 0.0477-1.7928 0.00097-0.74382-0.0121-1.3906-0.0335-1.6715-0.0189-0.25207-0.0585-0.69504-0.0876-0.98403-0.0294-0.28928-0.0838-0.73601-0.12077-0.99266-0.0372-0.25693-0.11-0.69988-0.16203-0.98403-0.0518-0.28442-0.15448-0.77805-0.22835-1.097-0.0736-0.31894-0.20571-0.8344-0.2936-1.1458-0.0879-0.31111-0.23239-0.78426-0.32108-1.0511-0.0884-0.2669-0.2359-0.68558-0.32702-0.93011-0.0914-0.24452-0.26394-0.67535-0.3831-0.95706-0.11943-0.28173-0.35937-0.80341-0.53299-1.1593-0.17389-0.35587-0.44133-0.87134-0.59418-1.1458-0.15313-0.27445-0.37609-0.65649-0.49551-0.84923-0.11943-0.19276-0.28766-0.45022-0.37393-0.57182-0.0865-0.12186-0.23185-0.31597-0.32325-0.43136-0.0914-0.11565-0.30653-0.35398-0.47799-0.53003-0.17146-0.17577-0.42677-0.4168-0.56775-0.53541-0.14073-0.11835-0.41518-0.32109-0.60984-0.4505-0.19465-0.12941-0.51602-0.31516-0.71443-0.41302-0.19843-0.0979-0.48204-0.22269-0.63031-0.27741-0.14828-0.055-0.38956-0.13426-0.53594-0.17632-0.14666-0.0423-0.26933-0.0801-0.27283-0.0844-0.003-0.004-0.0261-0.36558-0.0504-0.80288-0.0245-0.43755-0.0577-1.145-0.0739-1.572-0.0164-0.42731-0.0248-0.78154-0.0189-0.7875 0.006-0.006 0.11916 0.007 0.25207 0.0286 0.13291 0.0213 0.43163 0.0526 0.664 0.069 0.31166 0.0224 0.5392 0.0224 0.86892 0 0.24561-0.0167 0.58933-0.0547 0.76379-0.0844 0.17443-0.0299 0.43271-0.0847 0.57343-0.12213 0.141-0.0372 0.35937-0.10541 0.48528-0.15124 0.12617-0.0461 0.33834-0.13804 0.47179-0.20436 0.13345-0.0663 0.31543-0.16392 0.4044-0.21675 0.089-0.0531 0.27579-0.18036 0.4149-0.28308 0.13939-0.10245 0.36207-0.29144 0.49527-0.41949 0.13317-0.12833 0.33995-0.35452 0.45966-0.50278 0.1197-0.14828 0.28901-0.37879 0.37635-0.51224 0.0871-0.13345 0.24803-0.42461 0.35722-0.64703 0.10892-0.22242 0.24237-0.53192 0.29602-0.68747 0.0539-0.15583 0.13318-0.42758 0.17658-0.60388 0.0432-0.17658 0.0973-0.45562 0.12051-0.62007 0.0229-0.16473 0.0491-0.45104 0.0577-0.63627 0.009-0.18548 0.002-0.48393-0.0143-0.66347-0.0164-0.17982-0.0547-0.44537-0.0844-0.5904-0.0299-0.14504-0.0965-0.38956-0.14801-0.5438-0.0515-0.15394-0.14855-0.38956-0.21568-0.52329-0.0671-0.13372-0.18494-0.33672-0.26178-0.45076-0.0766-0.11404-0.2615-0.33026-0.41086-0.48069-0.16634-0.16743-0.36476-0.33403-0.5133-0.43028-0.13291-0.0863-0.34535-0.20139-0.47179-0.25558-0.12618-0.0542-0.29629-0.11781-0.37798-0.141-0.0814-0.0232-0.25746-0.0631-0.39091-0.0884-0.16176-0.031-0.37744-0.0464-0.64704-0.0466-0.22241 0-0.50738 0.0145-0.63355 0.0326-0.1259 0.0178-0.3564 0.0625-0.51223 0.0992-0.15556 0.0367-0.38013 0.0984-0.49876 0.13696-0.11862 0.0386-0.35425 0.13561-0.52382 0.21541-0.16931 0.0798-0.42408 0.22322-0.56615 0.31839-0.14181 0.0954-0.35776 0.25909-0.47961 0.36369-0.12213 0.10487-0.32001 0.30275-0.43972 0.43971-0.11997 0.13722-0.31569 0.39496-0.43513 0.57289-0.11943 0.17794-0.31192 0.51762-0.42784 0.75488-0.1162 0.23724-0.2661 0.58501-0.3335 0.77266-0.0671 0.18764-0.16445 0.49095-0.21568 0.67399-0.0515 0.18306-0.12509 0.47207-0.16337 0.64272-0.0385 0.17039-0.0989 0.47988-0.13453 0.68747-0.0356 0.20759-0.0847 0.54729-0.10946 0.75487-0.0245 0.20759-0.0501 0.40521-0.0566 0.43891l-0.0116 0.0615-0.10056-0.0741c-0.0558-0.0461-0.21093-0.17262-0.34476-0.28657-0.13431-0.11346-0.32584-0.29336-0.42524-0.39906-0.0999-0.10619-0.25602-0.28608-0.34718-0.40052-0.0912-0.11443-0.24051-0.32342-0.33167-0.46403-0.0911-0.14111-0.2148-0.34718-0.27444-0.45822-0.0601-0.11152-0.15953-0.31421-0.22062-0.45095-0.0611-0.13673-0.1605-0.3913-0.22111-0.56586-0.0606-0.17504-0.15129-0.48731-0.20123-0.69532-0.0501-0.20759-0.11566-0.5473-0.14558-0.75488-0.0299-0.20759-0.0682-0.59742-0.0849-0.8662-0.0229-0.36503-0.0229-0.63142 0-1.0514 0.017-0.3095 0.0542-0.74464 0.0828-0.96706s0.083-0.57236 0.12105-0.77781c0.038-0.20543 0.11511-0.56479 0.17119-0.7988l0.10245-0.42543-0.91988-0.24587c-0.50574-0.13528-0.9271-0.24583-0.93632-0.24583zm9.5411 4.909c0.16608-0.001 0.36638 0.0111 0.44484 0.0275 0.0787 0.0162 0.23078 0.0712 0.33807 0.12212 0.12078 0.0574 0.24911 0.14613 0.337 0.23348 0.0779 0.0776 0.18252 0.21055 0.23266 0.29548 0.0499 0.0849 0.12564 0.25639 0.1685 0.38067 0.0432 0.12455 0.0973 0.35209 0.12105 0.50578 0.0318 0.20652 0.0388 0.37851 0.027 0.65702-0.009 0.20759-0.0391 0.49255-0.0677 0.63356-0.0286 0.14072-0.0903 0.37743-0.13749 0.52571-0.0472 0.14828-0.15044 0.40305-0.2297 0.56615-0.079 0.16311-0.20408 0.38741-0.27822 0.49876-0.0739 0.11107-0.21272 0.29305-0.30815 0.40439-0.0957 0.11108-0.26367 0.27634-0.37313 0.36693-0.10945 0.0906-0.26582 0.20705-0.34751 0.25908-0.0814 0.052-0.22511 0.13345-0.31893 0.18063-0.0941 0.0475-0.27715 0.12078-0.40682 0.16311-0.12968 0.0426-0.39254 0.10487-0.58419 0.13857-0.28497 0.0504-0.44565 0.0617-0.88725 0.0617-0.44106 0-0.60227-0.0113-0.88588-0.0615-0.19087-0.0337-0.36531-0.0682-0.38768-0.0768-0.0345-0.0132-0.038-0.0593-0.0221-0.30141 0.0105-0.15691 0.0423-0.49172 0.0709-0.74382 0.0286-0.25207 0.0828-0.63166 0.12051-0.84384 0.0375-0.21191 0.11135-0.55617 0.16365-0.76457s0.1375-0.50065 0.18926-0.64946c0.052-0.14882 0.14774-0.39199 0.21325-0.54055 0.0652-0.14882 0.18494-0.38067 0.26582-0.51519 0.0809-0.1348 0.22808-0.34563 0.32702-0.46829 0.0987-0.12294 0.27202-0.30114 0.38525-0.39631 0.11297-0.0952 0.29548-0.22458 0.40548-0.28739 0.10999-0.0631 0.29844-0.14963 0.41868-0.19249 0.12024-0.0429 0.32783-0.10029 0.46128-0.12725 0.14208-0.0288 0.36773-0.0504 0.54458-0.0518zm1.1584 11.483c-0.0121 0 0.0871 0.11808 0.2208 0.26258 0.13345 0.14451 0.33619 0.37798 0.45023 0.51898 0.1143 0.14073 0.28954 0.37123 0.38956 0.51223 0.10029 0.14073 0.27418 0.40332 0.3866 0.58342 0.11242 0.18009 0.3211 0.53109 0.46371 0.77994 0.14289 0.24884 0.38525 0.69581 0.53866 0.99372 0.15367 0.29764 0.36584 0.72898 0.47179 0.95896 0.10569 0.2297 0.27472 0.61198 0.37555 0.84923 0.10056 0.23725 0.27418 0.67399 0.38553 0.97055 0.11134 0.29656 0.28199 0.78183 0.37878 1.0784 0.0971 0.29656 0.22484 0.70905 0.28415 0.91663 0.059 0.20759 0.1499 0.54108 0.20166 0.74139 0.0518 0.20031 0.14316 0.58235 0.20328 0.84923 0.0598 0.2669 0.15097 0.71579 0.20247 0.99751 0.0515 0.28173 0.12428 0.72442 0.16176 0.98403 0.0375 0.25935 0.0865 0.63544 0.10918 0.83575 0.0226 0.20031 0.0596 0.58234 0.082 0.84923 0.0226 0.2669 0.0531 0.74624 0.0679 1.0649 0.0148 0.31867 0.027 0.8646 0.0267 1.2132 0 0.34859-0.0121 0.87619-0.0264 1.1728-0.0145 0.29655-0.0453 0.77562-0.0685 1.0649-0.0232 0.28901-0.0782 0.81068-0.12186 1.1593-0.0437 0.34832-0.12186 0.87779-0.17335 1.1765-0.0518 0.29844-0.13102 0.72306-0.17658 0.94359-0.0453 0.22026-0.13642 0.62356-0.20274 0.89641-0.0661 0.27256-0.18575 0.72762-0.26636 1.011-0.0803 0.28335-0.21487 0.72738-0.29899 0.98699-0.0841 0.25935-0.25611 0.74867-0.38201 1.0867-0.12618 0.33834-0.22512 0.61818-0.21973 0.62196 0.005 0.004 0.13696 0.11054 0.29252 0.23698 0.15582 0.12671 0.48338 0.37878 0.72791 0.56048 0.24452 0.1817 0.65105 0.4672 0.90315 0.63408 0.25207 0.16688 0.61008 0.39469 0.79531 0.50574 0.18548 0.11108 0.55539 0.32163 0.82227 0.46748 0.2669 0.14612 0.72199 0.37717 1.011 0.51359 0.28927 0.13642 0.67748 0.31085 0.86271 0.38714 0.18548 0.0766 0.50685 0.20382 0.71443 0.28281 0.20759 0.079 0.55941 0.20436 0.78212 0.2785 0.22242 0.0741 0.57425 0.18386 0.78183 0.24371 0.20732 0.0596 0.57129 0.1569 0.8085 0.21622 0.23725 0.0593 0.61333 0.14558 0.83575 0.19195 0.22242 0.0461 1.4386 0.25746 2.7027 0.46964 1.2642 0.21217 2.2983 0.38121 2.2983 0.37582 0-0.005 0.0175-0.12806 0.0391-0.27257 0.0213-0.1445 0.0696-0.52358 0.10677-0.8422 0.0375-0.31893 0.0865-0.77994 0.10891-1.0245 0.0226-0.24479 0.0593-0.71525 0.0817-1.0455 0.0221-0.33025 0.0542-1.046 0.0712-1.5906 0.0229-0.74382 0.0229-1.232-0.00048-1.9632-0.017-0.53541-0.0491-1.2329-0.0714-1.5502-0.0224-0.31731-0.0644-0.81364-0.0938-1.1026-0.0294-0.28928-0.0844-0.76244-0.12239-1.0514-0.0383-0.28928-0.1224-0.84166-0.18711-1.228-0.0647-0.38634-0.16849-0.93845-0.23023-1.2267-0.062-0.28847-0.16634-0.74275-0.23212-1.0096-0.0655-0.2669-0.18629-0.72199-0.26798-1.011-0.0817-0.28927-0.23428-0.78668-0.33942-1.1053-0.10488-0.31867-0.27391-0.80152-0.37555-1.073-0.10164-0.27121-0.25666-0.66536-0.34428-0.87619-0.0876-0.21056-0.25153-0.58637-0.36449-0.83521-0.11269-0.24884-0.29036-0.6225-0.39442-0.83037-0.10434-0.20813-0.29386-0.56858-0.42138-0.80123-0.12752-0.23293-0.34077-0.60523-0.47423-0.82765-0.13317-0.22242-0.39091-0.62871-0.57289-0.90315-0.1817-0.27445-0.49337-0.71715-0.69232-0.98403-0.19923-0.2669-0.48177-0.63084-0.62788-0.80879-0.14639-0.17793-0.39361-0.4691-0.54942-0.64703-0.15583-0.17794-0.5632-0.60335-0.90529-0.94548-0.34185-0.34239-0.77426-0.75541-0.96056-0.91852-0.18629-0.16284-0.48959-0.41788-0.67399-0.56645-0.18441-0.14855-0.51087-0.40089-0.72602-0.56023-0.21487-0.15961-0.56669-0.40844-0.78183-0.55321-0.21487-0.14451-0.59122-0.38391-0.83575-0.53192-0.24452-0.14801-0.57992-0.34347-0.74464-0.43459-0.16499-0.0911-0.54108-0.28577-0.83575-0.4327-0.29494-0.14693-0.69043-0.33538-0.87944-0.41869-0.18872-0.0833-0.52843-0.22565-0.75487-0.31597-0.22619-0.0906-0.60553-0.23427-0.84278-0.31947-0.23725-0.0849-0.58909-0.20435-0.78183-0.26555-0.19276-0.0609-0.54729-0.16607-0.78775-0.23374-0.24048-0.0677-0.63491-0.17119-0.87619-0.23023-0.24129-0.0588-0.44888-0.10703-0.46128-0.1073zm-12.922 0.18959c-0.0121 0.00082-0.24048 0.0663-0.50739 0.14612-0.2669 0.0795-0.69746 0.21675-0.95706 0.30492-0.25936 0.0881-0.65378 0.22996-0.87619 0.31515-0.22242 0.0852-0.63491 0.25315-0.91663 0.37339-0.28173 0.11997-0.79827 0.35992-1.1479 0.53299-0.34967 0.17308-0.78644 0.39685-0.97055 0.49686-0.18414 0.10029-0.547 0.30923-0.80666 0.46452-0.25935 0.15529-0.71632 0.44484-1.0153 0.64378-0.29898 0.1987-0.74169 0.50875-0.98403 0.68883-0.24237 0.1801-0.61493 0.46748-0.82819 0.63841-0.21325 0.17092-0.58448 0.48338-0.82498 0.69421-0.24048 0.21109-0.67128 0.61197-0.95761 0.89127-0.28631 0.2793-0.70904 0.71389-0.93927 0.96594-0.2305 0.25207-0.57153 0.64136-0.75759 0.86542-0.18629 0.22377-0.43728 0.53328-0.55752 0.68748-0.12051 0.1542-0.33403 0.43809-0.47449 0.63083-0.14073 0.19276-0.38929 0.55079-0.55296 0.79531-0.16338 0.24453-0.3893 0.59341-0.50147 0.77509-0.11242 0.18171-0.3157 0.52761-0.45158 0.76836-0.13587 0.24101-0.35991 0.6384-0.49768 0.88293-0.13804 0.24452-0.35345 0.64-0.47881 0.87832-0.12563 0.23859-0.30842 0.60499-0.40628 0.81446-0.0976 0.20921-0.24911 0.54807-0.33619 0.75245-0.0871 0.20462-0.23778 0.58424-0.33484 0.84385-0.0971 0.25935-0.23751 0.66589-0.31219 0.90315-0.0747 0.23724-0.17335 0.56154-0.21891 0.72063-0.0458 0.15907-0.13049 0.48664-0.18818 0.72792-0.0577 0.24129-0.13615 0.59636-0.17416 0.7891-0.0383 0.19276-0.0998 0.53837-0.13669 0.76835-0.0369 0.2297-0.0914 0.61794-0.12104 0.86271-0.0297 0.24452-0.0736 0.70556-0.0979 1.0245-0.0286 0.37609-0.0442 0.9158-0.0447 1.5367-0.00054 0.52625 0.0132 1.1755 0.0305 1.4423 0.0172 0.2669 0.0496 0.67317 0.0717 0.90315 0.0224 0.2297 0.0655 0.61794 0.0957 0.86271 0.0305 0.24453 0.10353 0.73601 0.16257 1.0919 0.059 0.35587 0.16823 0.932 0.24237 1.2806 0.0744 0.34831 0.16984 0.7729 0.21244 0.94358 0.0423 0.17039 0.14585 0.65567 0.22997 1.0784 0.0841 0.42246 0.15582 0.77131 0.15933 0.77509 0.003 0.003 1.0426-0.1995 2.3091-0.45103 1.2666-0.25154 2.5275-0.51306 2.8017-0.5807 0.27445-0.0679 0.62599-0.16015 0.78183-0.2049 0.15583-0.045 0.43594-0.1294 0.6225-0.18791 0.18656-0.0585 0.502-0.16526 0.70095-0.23724 0.19896-0.0722 0.51708-0.19331 0.7074-0.2696 0.19034-0.076 0.4753-0.19438 0.63355-0.26285 0.15826-0.0685 0.48474-0.21919 0.72549-0.33458 0.24102-0.11565 0.62303-0.3103 0.84923-0.43243 0.22619-0.1224 0.5632-0.313 0.74842-0.42326 0.18549-0.11054 0.56213-0.34913 0.83682-0.53032 0.27499-0.1809 0.63894-0.43028 0.80879-0.55404 0.17012-0.12374 0.42434-0.31596 0.56509-0.42704 0.141-0.11107 0.38498-0.30896 0.54244-0.43944l0.28658-0.23752-0.1596-0.41167c-0.0876-0.22646-0.25692-0.69693-0.37581-1.0452-0.1189-0.34859-0.28308-0.86407-0.3645-1.1458-0.0817-0.28172-0.20894-0.75487-0.28254-1.0514-0.0736-0.29656-0.1933-0.83658-0.26609-1.1997-0.0728-0.36342-0.16283-0.86082-0.20031-1.1054-0.0375-0.24479-0.0922-0.63893-0.12186-0.87619-0.0297-0.23724-0.0722-0.63166-0.0946-0.87619-0.0226-0.24452-0.0553-0.66322-0.0731-0.93011-0.0175-0.2669-0.0321-0.96463-0.0324-1.5502-0.00027-0.58584 0.0146-1.2892 0.0326-1.5637 0.0181-0.27445 0.051-0.69906 0.0731-0.94359 0.0221-0.24452 0.0704-0.68155 0.10702-0.97055 0.0369-0.28927 0.10892-0.77455 0.15988-1.0784 0.051-0.30411 0.13048-0.73466 0.17631-0.95707 0.0458-0.22242 0.14882-0.67128 0.22916-0.99751 0.0803-0.32621 0.20139-0.78721 0.26906-1.0245 0.0679-0.23724 0.23131-0.75298 0.36314-1.1458 0.1321-0.3928 0.33727-0.95949 0.45643-1.259 0.11916-0.29979 0.3095-0.75458 0.42327-1.011 0.1135-0.25666 0.34616-0.74542 0.51655-1.0865 0.17065-0.34104 0.40143-0.78396 0.51276-0.98402 0.11162-0.20032 0.31193-0.54594 0.44511-0.76836 0.13345-0.22241 0.34077-0.54995 0.46128-0.72791 0.12025-0.17766 0.29036-0.41437 0.37798-0.52571 0.0876-0.11107 0.26744-0.32648 0.39954-0.47854 0.1321-0.15205 0.2305-0.27579 0.2181-0.27498zm15.897 27.97-0.28415-0.22107-0.3157 0.63786-0.3157 0.63816 0.0647 0.1596c0.0356 0.0876 0.13372 0.35371 0.2181 0.59098 0.0844 0.23725 0.21972 0.65567 0.30114 0.93011 0.0812 0.27418 0.20678 0.74139 0.27903 1.038 0.0723 0.29656 0.16823 0.73329 0.21325 0.97055 0.045 0.23724 0.10595 0.58909 0.13534 0.78183 0.0294 0.19276 0.0776 0.56887 0.1073 0.83575 0.0297 0.2669 0.0685 0.68534 0.0863 0.93011 0.0175 0.24452 0.0318 0.85112 0.0315 1.348-0.00049 0.5872-0.0162 1.1035-0.0453 1.476-0.0245 0.31515-0.069 0.76995-0.0987 1.011-0.0299 0.24102-0.0903 0.65431-0.13452 0.91877-0.0442 0.26447-0.12887 0.70124-0.18818 0.97055-0.0593 0.26932-0.17012 0.71981-0.24614 1.0008l-0.13831 0.51064 0.10488 0.0906c0.0577 0.0499 0.27471 0.22754 0.4823 0.39496s0.49391 0.39038 0.63598 0.49527c0.14235 0.10514 0.45778 0.32378 0.70095 0.48556 0.24345 0.16176 0.61227 0.39523 0.81985 0.51868 0.20759 0.12348 0.64432 0.361 0.97055 0.52814 0.32621 0.16688 0.75084 0.37258 0.94359 0.4567 0.19276 0.0844 0.52033 0.21972 0.72791 0.30087 0.20759 0.0814 0.57153 0.21406 0.80879 0.29466 0.23724 0.0809 0.595 0.19385 0.79531 0.25127 0.20031 0.0577 1.1439 0.31327 2.0972 0.56829 0.95358 0.25504 1.7397 0.45751 1.7475 0.44969 0.008-0.008 0.23698-0.84574 0.50928-1.8618 0.27202-1.0164 0.53783-2.0336 0.59015-2.2606 0.0526-0.227 0.12537-0.57667 0.16176-0.77669 0.0367-0.20031 0.0917-0.54002 0.1224-0.75487 0.0307-0.21487 0.0739-0.56698 0.096-0.78183 0.0221-0.21487 0.0545-0.71041 0.0717-1.1008 0.0242-0.54458 0.0242-0.87134 0-1.4019-0.0175-0.38066-0.0499-0.86809-0.072-1.0829-0.0221-0.21514-0.0709-0.60334-0.10865-0.86271-0.0375-0.25962-0.11026-0.68156-0.16149-0.93792-0.0512-0.25611-0.14181-0.65891-0.20112-0.89505-0.0593-0.23589-0.16877-0.6303-0.24345-0.87619-0.0744-0.24587-0.19087-0.60145-0.25881-0.78993-0.0679-0.18845-0.13345-0.35317-0.14531-0.36611-0.0121-0.0127-0.25504-0.0636-0.53973-0.11296-0.28442-0.0491-0.70095-0.12725-0.92555-0.17335-0.2243-0.0464-0.65052-0.14532-0.94708-0.22026-0.29655-0.075-0.75138-0.20112-1.011-0.27984-0.25935-0.079-0.62952-0.19735-0.82227-0.26313-0.19276-0.0658-0.50035-0.17605-0.68369-0.24506-0.18332-0.0688-0.56562-0.22296-0.84923-0.34266-0.28388-0.11943-0.81931-0.36693-1.19-0.54972-0.3707-0.18306-0.81956-0.41437-0.99751-0.51412-0.17794-0.10002-0.47503-0.27256-0.66051-0.38364-0.18522-0.11107-0.54458-0.33807-0.79803-0.50466-0.25369-0.16661-0.61765-0.41518-0.80879-0.55268-0.19141-0.13722-0.47557-0.34913-0.63195-0.47071zm-18.385-0.0935c-0.008 0.00097-0.0865 0.062-0.17551 0.13614-0.089 0.0739-0.34751 0.27418-0.57449 0.4451-0.22673 0.17066-0.63326 0.45967-0.90315 0.6419-0.2696 0.18251-0.58744 0.39199-0.70609 0.46586-0.11862 0.0739-0.39388 0.23886-0.61173 0.36638-0.21757 0.12752-0.58963 0.33484-0.8263 0.46074-0.23697 0.12563-0.65028 0.33241-0.91876 0.45966-0.26852 0.12699-0.67346 0.30896-0.89966 0.40413-0.22646 0.0952-0.59311 0.2421-0.81524 0.32621-0.22188 0.0844-0.62196 0.22566-0.88885 0.31435-0.2669 0.0884-0.73925 0.23266-1.0498 0.32028-0.31058 0.0879-0.78372 0.20921-1.0514 0.26987-0.26771 0.0604-0.78266 0.16877-1.1444 0.24021-0.39253 0.0779-0.66672 0.14478-0.68073 0.16634-0.0129 0.0199-0.0852 0.22404-0.16041 0.454-0.0752 0.2297-0.196 0.63327-0.26825 0.89641-0.0725 0.26313-0.1747 0.67317-0.22754 0.91096-0.0526 0.23779-0.1321 0.64732-0.17631 0.90989-0.0442 0.26259-0.10434 0.6896-0.13345 0.94926-0.0291 0.25935-0.0658 0.64757-0.0817 0.86271-0.0159 0.21487-0.0288 0.76079-0.0288 1.2132-0.00027 0.45238 0.0127 0.99833 0.0283 1.2132s0.0407 0.51224 0.0558 0.66051c0.0148 0.14828 0.0515 0.44565 0.0814 0.66052 0.0299 0.21486 0.0852 0.56077 0.12294 0.76835 0.0377 0.20759 0.10542 0.54108 0.15017 0.74139 0.0448 0.20004 0.23239 0.92797 0.41679 1.6176 0.18441 0.68936 0.41599 1.555 0.51437 1.9233l0.17901 0.66944 0.0744-0.0148c0.0407-0.008 0.90883-0.23886 1.9292-0.51277 1.0202-0.27391 2.0311-0.55321 2.2465-0.6206 0.21567-0.0677 0.58555-0.19385 0.82227-0.28066 0.23697-0.0871 0.57721-0.21972 0.75647-0.29521 0.17928-0.0755 0.50011-0.21783 0.71307-0.3165 0.21298-0.0987 0.58206-0.28308 0.81985-0.40979 0.23805-0.12698 0.61469-0.33996 0.83711-0.47341 0.22241-0.13345 0.5853-0.3645 0.80636-0.5133 0.22134-0.14909 0.55481-0.38553 0.74139-0.52572 0.18684-0.14019 0.49444-0.38229 0.68398-0.53812 0.18953-0.15583 0.3494-0.29117 0.3556-0.30114 0.006-0.01-0.0191-0.12024-0.0561-0.24561-0.0369-0.12509-0.12643-0.46424-0.19896-0.75327-0.0725-0.289-0.17443-0.7441-0.22619-1.011-0.0518-0.2669-0.11862-0.64916-0.14882-0.84923-0.0299-0.20031-0.0728-0.52168-0.0954-0.71443-0.0224-0.19276-0.0531-0.49012-0.0679-0.66051-0.0151-0.17066-0.0399-0.62143-0.0553-1.0018-0.0194-0.47746-0.0194-0.91203-0.00027-1.4019 0.0154-0.39064 0.0464-0.91042 0.0687-1.155 0.0226-0.24479 0.0658-0.63059 0.0957-0.85757 0.0299-0.227 0.0908-0.62114 0.13534-0.87619 0.0445-0.25477 0.12994-0.68097 0.18979-0.94684 0.0599-0.26609 0.1747-0.71981 0.25504-1.0083 0.0806-0.28873 0.21217-0.7201 0.29251-0.95896 0.0806-0.23859 0.20085-0.57803 0.26771-0.7538l0.12132-0.31974-0.28793-0.57668c-0.15825-0.31704-0.29413-0.57585-0.30168-0.57502zm1.9921 3.4249-0.0971-0.141-0.0844 0.29144c-0.0466 0.16041-0.12105 0.43836-0.16526 0.61736-0.0445 0.17928-0.11161 0.46775-0.14909 0.64111-0.0375 0.17308-0.1038 0.52383-0.1472 0.77941s-0.10326 0.67671-0.13318 0.93632c-0.0299 0.25935-0.0666 0.65968-0.0814 0.88967-0.0151 0.22969-0.0348 0.62409-0.0439 0.87618-0.009 0.25208-0.003 0.75541 0.0135 1.1188 0.0167 0.36315 0.0482 0.84249 0.0701 1.0649 0.0218 0.22242 0.058 0.53784 0.0801 0.70095s0.0706 0.47638 0.10811 0.69581c0.0375 0.21972 0.0987 0.54109 0.13588 0.71443 0.0375 0.17335 0.11026 0.48231 0.16148 0.68641 0.0515 0.20408 0.15394 0.57207 0.22808 0.81795 0.0741 0.2456 0.21487 0.66697 0.31246 0.93632 0.0979 0.26933 0.26825 0.70066 0.37852 0.95896 0.11053 0.258 0.33295 0.73116 0.49443 1.0514 0.16122 0.32001 0.39254 0.75191 0.51384 0.95949 0.12132 0.20759 0.36854 0.60175 0.54971 0.87619 0.18091 0.27418 0.45724 0.67021 0.61416 0.87968 0.15691 0.20948 0.4381 0.56344 0.62468 0.78639 0.18683 0.22323 0.52033 0.59767 0.74139 0.8325 0.22107 0.23455 0.9673 0.99048 1.6583 1.6801l1.256 1.2533 1.4035-1.4016c0.77184-0.77107 1.5472-1.5596 1.7227-1.7524 0.17578-0.19277 0.43081-0.48393 0.56722-0.64704 0.13642-0.1631 0.39173-0.48799 0.56775-0.7217 0.17605-0.23401 0.45832-0.63438 0.62735-0.88967 0.16931-0.25558 0.4106-0.64058 0.53595-0.85544 0.12562-0.21487 0.32054-0.56698 0.43324-0.78183 0.11269-0.21487 0.28873-0.57343 0.39145-0.79638 0.10245-0.22296 0.26879-0.6112 0.36962-0.86271 0.10083-0.25153 0.25504-0.66967 0.34265-0.92904 0.0879-0.25962 0.21865-0.6802 0.29117-0.93496 0.0723-0.25477 0.17497-0.65779 0.22808-0.89558 0.0531-0.23778 0.12078-0.5632 0.15016-0.72306 0.0294-0.15988 0.0768-0.44241 0.10542-0.62764 0.0286-0.18548 0.0706-0.50685 0.0933-0.71443 0.0226-0.20759 0.0531-0.54133 0.0679-0.74139 0.0146-0.20032 0.0345-0.6128 0.0442-0.91663 0.0102-0.31597 0.004-0.82984-0.0135-1.1997-0.0173-0.35587-0.0491-0.82309-0.0709-1.038-0.0218-0.21514-0.0647-0.56697-0.0949-0.78183-0.0304-0.21514-0.0852-0.5548-0.12185-0.75487-0.037-0.20031-0.10919-0.55374-0.16069-0.78585-0.0515-0.23213-0.14746-0.61251-0.21325-0.84545-0.0655-0.23293-0.1232-0.42731-0.12806-0.43216-0.005-0.005-0.14477 0.18143-0.31111 0.41383-0.16634 0.23266-0.45616 0.61711-0.64407 0.85437-0.18818 0.23724-0.49473 0.60713-0.68127 0.82174-0.18683 0.21486-0.59015 0.65159-0.89641 0.97054-0.30653 0.31921-1.4682 1.4901-2.5819 2.6022l-2.0247 2.022-2.5021-2.5072c-1.4143-1.4173-2.6652-2.6949-2.878-2.9386-0.20678-0.23725-0.49822-0.58313-0.64757-0.76835-0.14908-0.18549-0.41571-0.53217-0.59258-0.77049-0.17658-0.23859-0.36476-0.49715-0.41814-0.57478zm15.364 13.154c-0.0119 0-0.0216 0.0111-0.0216 0.0245 0 0.0135-0.0871 0.2208-0.19357 0.46074l-0.19384 0.43594 0.0434 0.11242c0.0237 0.0617 0.12348 0.32352 0.22161 0.58177 0.0981 0.25827 0.24479 0.68019 0.32594 0.93738 0.0809 0.2572 0.20759 0.70095 0.2812 0.98616 0.0736 0.28523 0.18251 0.76108 0.24155 1.0576 0.0593 0.29656 0.13804 0.75138 0.17524 1.011 0.0372 0.25935 0.086 0.65969 0.10838 0.88967 0.0226 0.2297 0.0531 0.63006 0.0677 0.88967 0.0148 0.25935 0.0272 0.73005 0.0275 1.0458 0 0.3157-0.0124 0.78265-0.0275 1.0379-0.0154 0.25504-0.0461 0.65189-0.0682 0.88187-0.0221 0.22969-0.0644 0.58773-0.0941 0.79531-0.0297 0.20759-0.0847 0.54729-0.12213 0.75487-0.0375 0.20759-0.11026 0.56533-0.16148 0.79531-0.0512 0.22969-0.14181 0.59689-0.20139 0.81582-0.0596 0.21891-0.16068 0.56455-0.22431 0.76835-0.0639 0.20381-0.18602 0.56237-0.27175 0.79691l-0.1561 0.4265 0.079 0.0992c0.0434 0.0545 0.42246 0.53327 0.84249 1.0641 0.42004 0.53056 0.77374 0.96138 0.78615 0.95707 0.0127-0.004 0.50035-0.3866 1.0841-0.84977 0.58395-0.46316 1.2-0.96002 1.369-1.1045 0.16903-0.1445 0.502-0.45724 0.7395-0.69474 0.23778-0.23779 0.56533-0.58798 0.72791-0.77859 0.16283-0.1906 0.42947-0.52464 0.59311-0.74221 0.16365-0.21784 0.41356-0.5775 0.55539-0.79934 0.14208-0.22188 0.35317-0.57342 0.4691-0.781 0.11566-0.20759 0.28254-0.52921 0.3707-0.71443 0.0879-0.18549 0.23859-0.52518 0.33456-0.75488 0.096-0.22996 0.251-0.64839 0.34455-0.9301 0.0936-0.28173 0.22565-0.73684 0.29386-1.011 0.0679-0.27445 0.15475-0.66861 0.19249-0.87619 0.038-0.20759 0.0922-0.55942 0.12078-0.78183 0.0283-0.22242 0.065-0.58638 0.0811-0.80879 0.0164-0.22242 0.0261-0.72602 0.0216-1.1188l-0.008-0.71443-0.14828-0.0453c-0.0814-0.0248-0.46667-0.13102-0.85597-0.2359-0.38903-0.10514-0.8743-0.24452-1.0784-0.3103-0.20381-0.0655-0.49793-0.16338-0.65377-0.21757-0.15555-0.0542-0.48339-0.17793-0.72791-0.27499-0.24452-0.0973-0.69339-0.29116-0.99751-0.43081-0.30383-0.13965-0.75889-0.36423-1.011-0.49875-0.25207-0.1348-0.66943-0.37178-0.92768-0.52654-0.258-0.15502-0.61576-0.37987-0.79531-0.49982-0.17928-0.11997-0.47341-0.32513-0.65348-0.45562-0.18036-0.13048-0.45265-0.33457-0.60524-0.45346-0.15286-0.11889-0.28739-0.21622-0.29925-0.21622zm-16.595 0.12887-0.0469-0.10057-0.24264 0.19088c-0.13345 0.10487-0.39415 0.30087-0.57963 0.43594-0.18522 0.1348-0.54322 0.38094-0.79531 0.54676-0.25208 0.1658-0.65838 0.41814-0.90315 0.56101-0.24453 0.14288-0.69339 0.38579-0.99751 0.54002-0.30384 0.15421-0.72845 0.35883-0.94359 0.45481-0.21487 0.0962-0.59714 0.25638-0.84923 0.35613-0.25207 0.0998-0.70958 0.26475-1.0164 0.36666-0.30707 0.10191-0.93656 0.28847-1.399 0.4141-0.46236 0.1259-0.84816 0.23616-0.85733 0.24533-0.009 0.009-0.0156 0.43702-0.0148 0.95116 0.001 0.69557 0.0132 1.0412 0.048 1.3523 0.0253 0.22969 0.0771 0.60576 0.11485 0.83575 0.0377 0.22969 0.1046 0.58152 0.14855 0.78183 0.0442 0.20004 0.12266 0.51844 0.17442 0.7074 0.052 0.18899 0.15907 0.53488 0.23806 0.76835 0.0787 0.23374 0.18602 0.53463 0.23832 0.66885 0.052 0.13399 0.1809 0.43405 0.28631 0.66672 0.10514 0.23239 0.28443 0.59583 0.3982 0.80743 0.11376 0.21164 0.31138 0.55457 0.4389 0.76215 0.12779 0.20759 0.34859 0.54132 0.49095 0.74139 0.14235 0.20004 0.37636 0.50952 0.52004 0.68718 0.14396 0.17793 0.40951 0.48581 0.59015 0.68422 0.1809 0.19843 0.48664 0.50792 0.67991 0.68747 0.1933 0.17982 0.4602 0.41896 0.59311 0.53139 0.13292 0.11215 0.71094 0.57639 1.2844 1.0312 0.57343 0.45481 1.0487 0.82683 1.056 0.82683 0.007 0 0.33969-0.40952 0.73867-0.90989 0.399-0.50036 0.75298-0.94791 0.78668-0.99402l0.0612-0.0844-0.14801-0.40089c-0.0811-0.22081-0.20894-0.58933-0.28388-0.81903-0.0747-0.22996-0.18036-0.5756-0.23455-0.76835-0.0542-0.19276-0.14505-0.55054-0.20193-0.79531-0.0571-0.24479-0.14046-0.6449-0.18521-0.88967-0.0448-0.24479-0.10568-0.61469-0.1348-0.82227-0.0294-0.20759-0.072-0.56562-0.0949-0.79531-0.0229-0.22996-0.0542-0.63462-0.0693-0.89936-0.0151-0.26475-0.0275-0.72763-0.0275-1.0283 0-0.3006 0.0124-0.7635 0.0275-1.0282 0.0151-0.26474 0.0461-0.66967 0.0687-0.89936 0.0226-0.22997 0.0717-0.62924 0.10919-0.88754 0.0372-0.25854 0.10407-0.65891 0.14882-0.88967 0.0445-0.23104 0.12887-0.62007 0.18764-0.8646 0.0588-0.24426 0.17389-0.67452 0.25612-0.95571 0.0822-0.28119 0.21675-0.70013 0.29844-0.93064 0.082-0.23024 0.20247-0.55185 0.26771-0.71443 0.0652-0.1623 0.11862-0.31139 0.11862-0.33107 0-0.0197-0.0669-0.18413-0.14855-0.36503-0.0817-0.18117-0.16957-0.37474-0.19546-0.42974zm1.5995 3.0524c-0.005 0-0.0515 0.14855-0.10461 0.33026-0.0531 0.18171-0.13264 0.47584-0.17685 0.65377-0.0445 0.17794-0.11108 0.4691-0.14828 0.64704-0.0372 0.17793-0.0922 0.46909-0.1224 0.64703-0.0302 0.17793-0.0733 0.45696-0.096 0.62007-0.0224 0.16311-0.0596 0.48447-0.0828 0.71443-0.0232 0.2297-0.0493 0.81204-0.058 1.2941-0.01 0.55592-0.004 1.0585 0.0162 1.3749 0.0175 0.27418 0.0555 0.70498 0.0847 0.95707 0.0291 0.25207 0.0836 0.64621 0.12105 0.87619 0.0375 0.2297 0.11728 0.64136 0.1774 0.91474 0.0601 0.2731 0.15717 0.66749 0.21567 0.87619 0.0585 0.20866 0.17362 0.58555 0.25612 0.83764 0.0822 0.25207 0.23887 0.68345 0.34778 0.95843 0.10892 0.27526 0.29063 0.69823 0.40386 0.94034 0.11296 0.24182 0.29763 0.61115 0.41006 0.82067 0.11242 0.20947 0.31354 0.5629 0.44645 0.78532 0.13318 0.22242 0.35776 0.57425 0.49929 0.78183 0.14127 0.20759 0.34832 0.49875 0.45993 0.64703s0.3006 0.39092 0.42004 0.53919c0.11916 0.14828 0.36179 0.43325 0.5389 0.63356 0.17712 0.20004 0.93821 0.98267 1.6914 1.7389l1.3693 1.3749 1.1886-1.1862c0.65353-0.65241 1.3687-1.3803 1.5893-1.6176 0.22053-0.23724 0.51253-0.56479 0.64839-0.72791 0.13615-0.1631 0.39119-0.48687 0.56669-0.71981 0.17524-0.23266 0.41491-0.56615 0.53216-0.74139 0.11728-0.17497 0.32244-0.50011 0.45616-0.72253 0.13345-0.22242 0.33026-0.56562 0.43728-0.76244 0.10677-0.19707 0.29144-0.56668 0.41006-0.82173 0.11863-0.25504 0.30546-0.68908 0.41491-0.96464 0.10973-0.2758 0.2669-0.70556 0.34967-0.95518 0.0825-0.24991 0.20974-0.67641 0.28227-0.94814 0.0728-0.27149 0.1747-0.69717 0.22619-0.94602 0.0518-0.24856 0.12482-0.65241 0.16229-0.89694 0.0375-0.24479 0.0863-0.60872 0.10865-0.80879 0.0221-0.20031 0.0547-0.58855 0.072-0.86271 0.0202-0.31597 0.0261-0.82014 0.0162-1.3749-0.009-0.48204-0.0345-1.0644-0.0574-1.2941-0.0229-0.22996-0.0728-0.6303-0.11054-0.88967-0.0377-0.25962-0.1108-0.68422-0.16256-0.94359-0.0518-0.25962-0.14747-0.67801-0.21272-0.9301-0.0652-0.25208-0.14719-0.5489-0.18198-0.65969l-0.0636-0.20139-0.29278 0.43054c-0.16095 0.23671-0.44457 0.6306-0.63031 0.87537-0.18547 0.24452-0.42865 0.55403-0.54055 0.68747-0.11188 0.13345-0.34265 0.40035-0.51306 0.59311-0.17011 0.19277-1.296 1.3391-2.5019 2.5477l-2.1927 2.1972-2.205-2.2107c-1.2126-1.2159-2.3743-2.4048-2.5814-2.642-0.20678-0.23725-0.49255-0.57692-0.63462-0.75488-0.14208-0.17793-0.36153-0.46316-0.4877-0.63355-0.12617-0.17065-0.34724-0.48285-0.49148-0.69421-0.14423-0.21136-0.26555-0.38418-0.26987-0.38418z"/>
 </g>

</g>


</svg>
